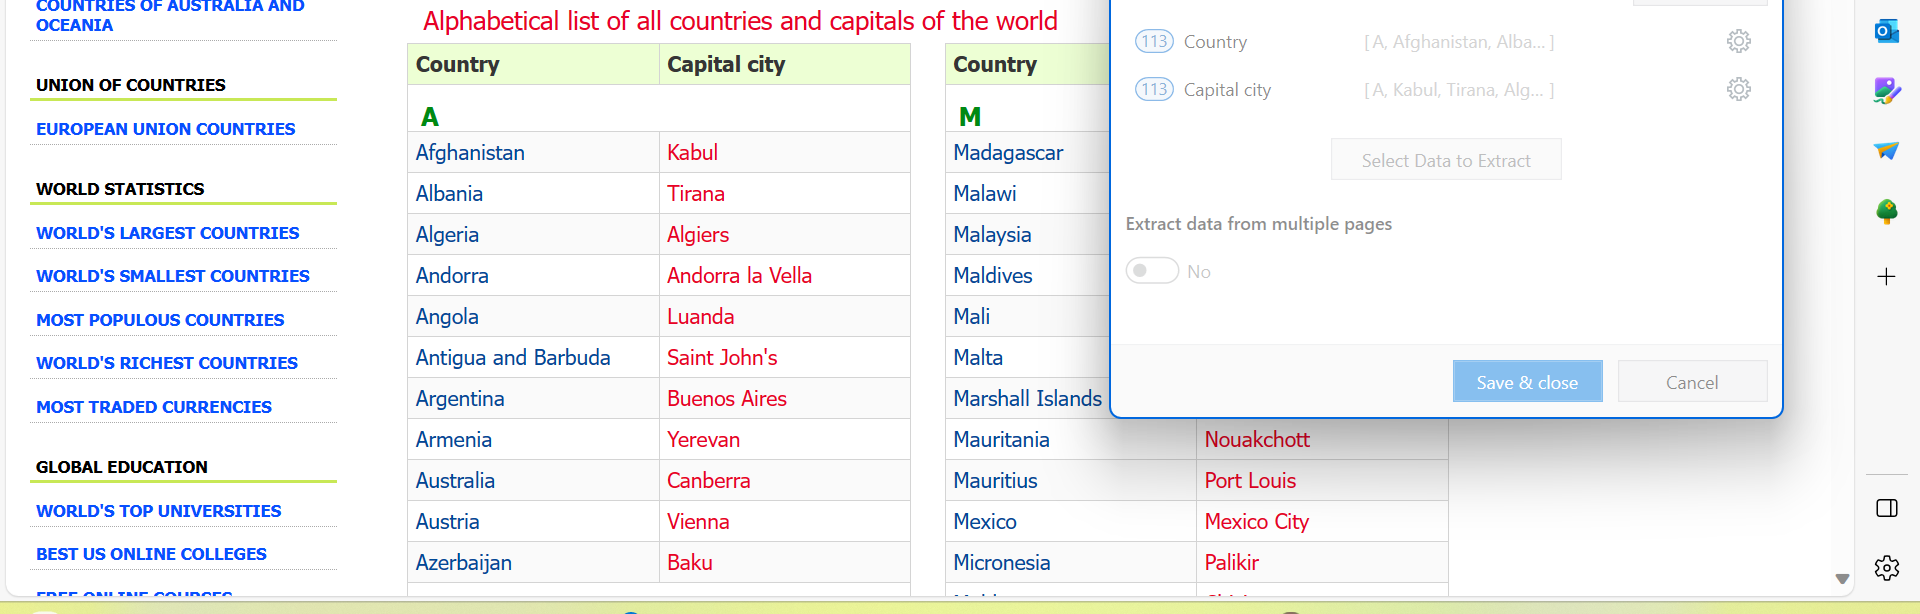
Task: Email_Monitoring
Workflow: GetCapital

Step 1: get-text

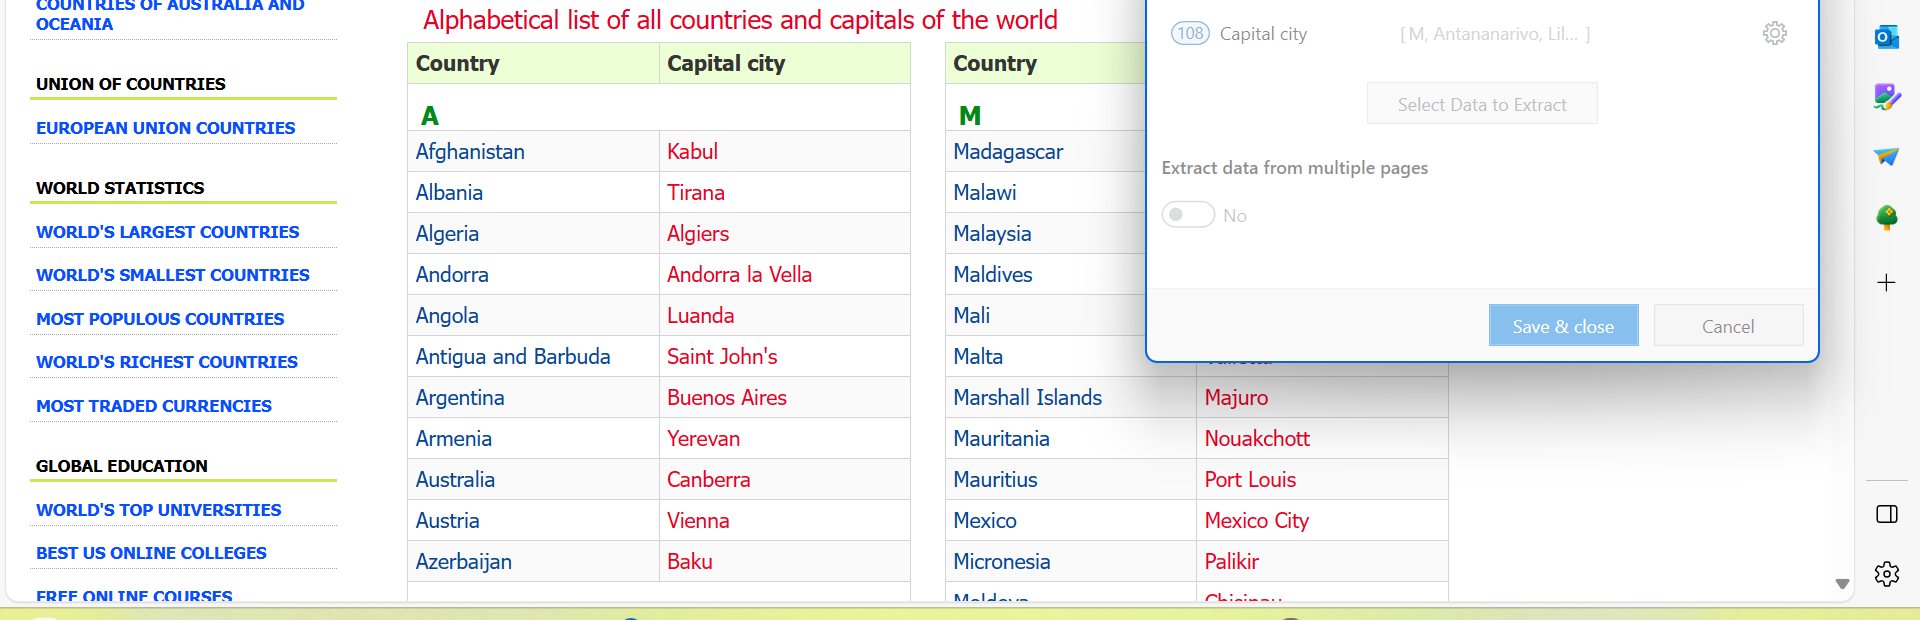
Step 2: get-text